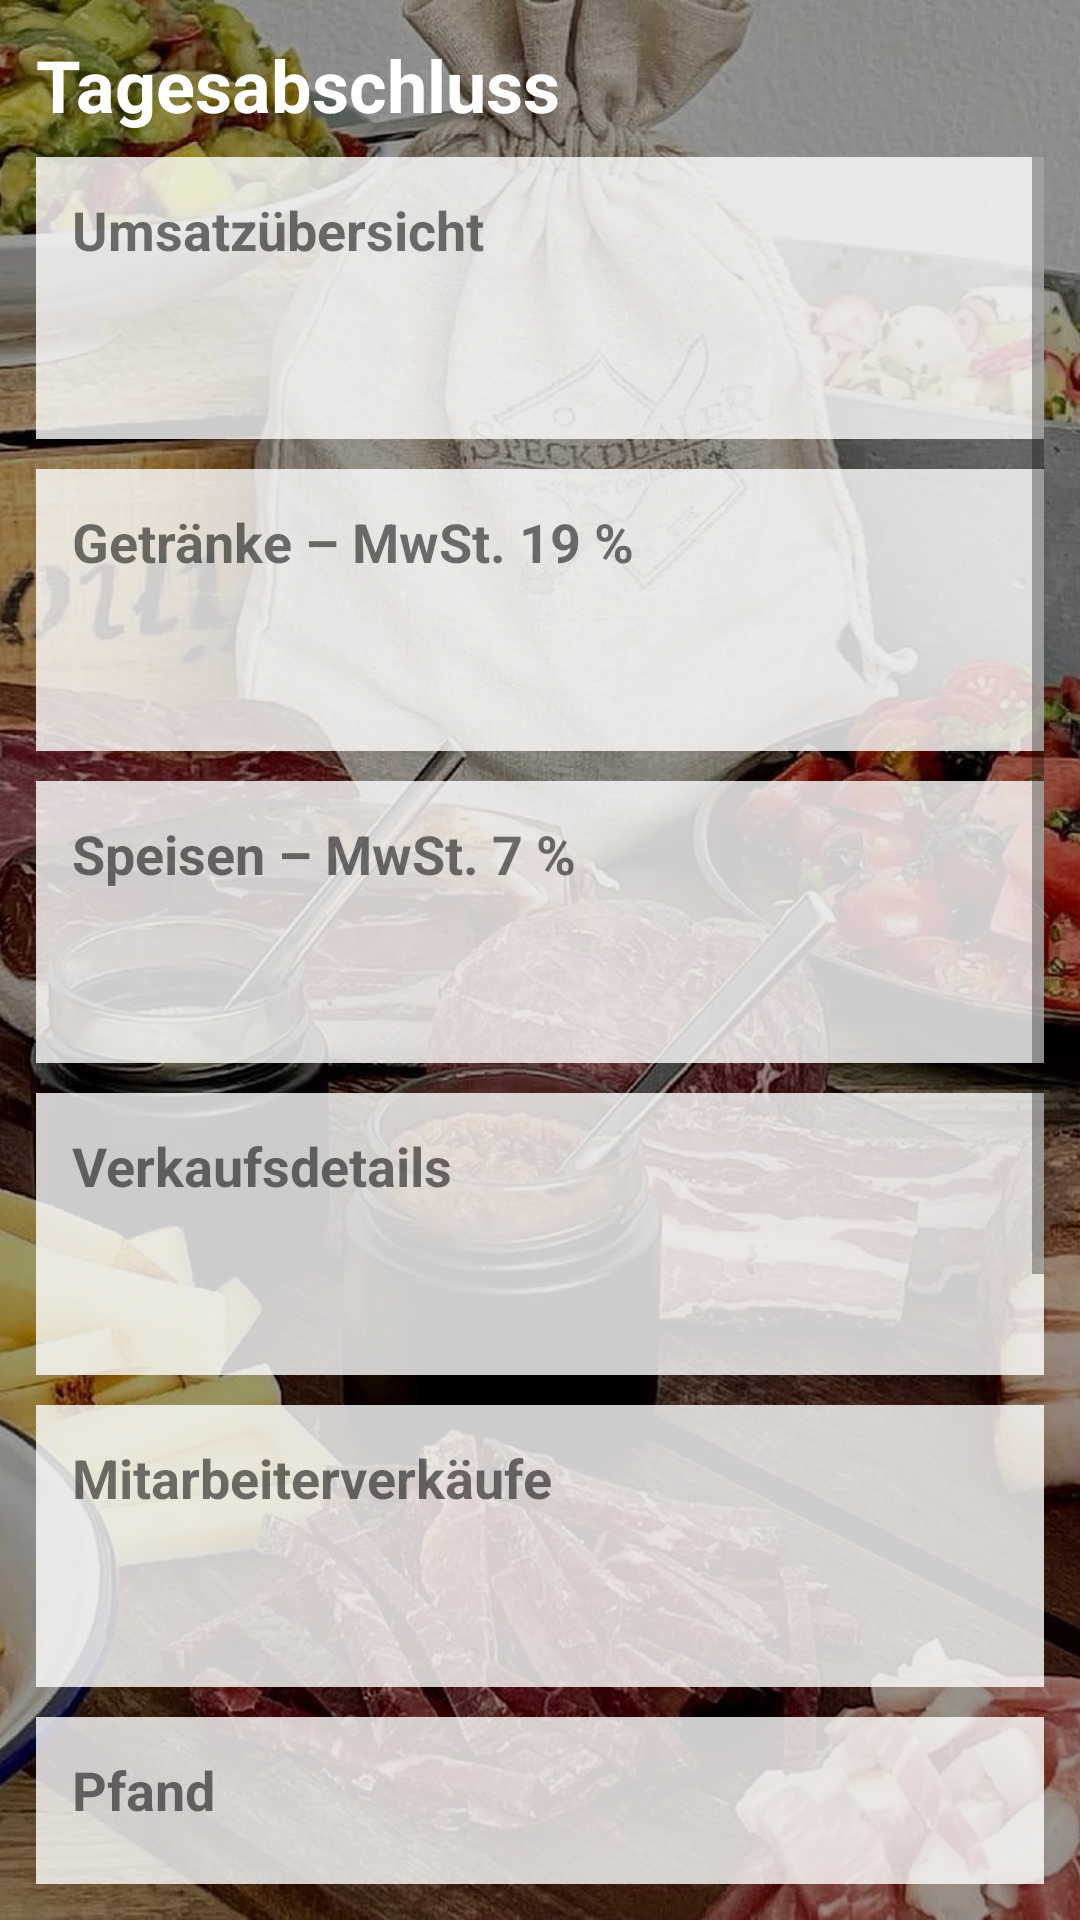

The Android layout XML behind this screen, and the referenced resources:
<!-- AndroidManifest.xml: application theme Theme.SpeckdealerApp -->
<!-- res/layout/activity_daily_report.xml -->
<?xml version="1.0" encoding="utf-8"?>
<LinearLayout xmlns:android="http://schemas.android.com/apk/res/android"
	android:layout_width="match_parent"
	android:layout_height="match_parent"
	android:background="@drawable/app_background"
	android:orientation="vertical"
	android:padding="12dp">

	<TextView
		android:layout_width="match_parent"
		android:layout_height="wrap_content"
		android:paddingBottom="8dp"
		android:text="Tagesabschluss"
		android:textColor="#FFFFFF"
		android:textSize="24sp"
		android:textStyle="bold" />

	<ScrollView
		android:layout_width="match_parent"
		android:layout_height="0dp"
		android:layout_weight="1"
		android:fillViewport="true">

		<LinearLayout
			android:layout_width="match_parent"
			android:layout_height="wrap_content"
			android:orientation="vertical">

			<TextView
				android:layout_width="match_parent"
				android:layout_height="wrap_content"
				android:background="#CCFFFFFF"
				android:padding="12dp"
				android:text="Umsatzübersicht"
				android:textSize="18sp"
				android:textStyle="bold" />

			<TextView
				android:id="@+id/reportSummaryText"
				android:layout_width="match_parent"
				android:layout_height="wrap_content"
				android:layout_marginBottom="10dp"
				android:background="#CCFFFFFF"
				android:padding="12dp"
				android:textSize="16sp" />

			<TextView
				android:layout_width="match_parent"
				android:layout_height="wrap_content"
				android:background="#CCFFFFFF"
				android:padding="12dp"
				android:text="Getränke – MwSt. 19 %"
				android:textSize="18sp"
				android:textStyle="bold" />

			<TextView
				android:id="@+id/reportBeverageVatText"
				android:layout_width="match_parent"
				android:layout_height="wrap_content"
				android:layout_marginBottom="10dp"
				android:background="#CCFFFFFF"
				android:padding="12dp"
				android:textSize="16sp" />

			<TextView
				android:layout_width="match_parent"
				android:layout_height="wrap_content"
				android:background="#CCFFFFFF"
				android:padding="12dp"
				android:text="Speisen – MwSt. 7 %"
				android:textSize="18sp"
				android:textStyle="bold" />

			<TextView
				android:id="@+id/reportFoodVatText"
				android:layout_width="match_parent"
				android:layout_height="wrap_content"
				android:layout_marginBottom="10dp"
				android:background="#CCFFFFFF"
				android:padding="12dp"
				android:textSize="16sp" />

			<TextView
				android:layout_width="match_parent"
				android:layout_height="wrap_content"
				android:background="#CCFFFFFF"
				android:padding="12dp"
				android:text="Verkaufsdetails"
				android:textSize="18sp"
				android:textStyle="bold" />

			<TextView
				android:id="@+id/reportSalesDetailsText"
				android:layout_width="match_parent"
				android:layout_height="wrap_content"
				android:layout_marginBottom="10dp"
				android:background="#CCFFFFFF"
				android:padding="12dp"
				android:textSize="16sp" />

			<TextView
				android:layout_width="match_parent"
				android:layout_height="wrap_content"
				android:background="#CCFFFFFF"
				android:padding="12dp"
				android:text="Mitarbeiterverkäufe"
				android:textSize="18sp"
				android:textStyle="bold" />

			<TextView
				android:id="@+id/reportEmployeeText"
				android:layout_width="match_parent"
				android:layout_height="wrap_content"
				android:layout_marginBottom="10dp"
				android:background="#CCFFFFFF"
				android:padding="12dp"
				android:textSize="16sp" />

			<TextView
				android:layout_width="match_parent"
				android:layout_height="wrap_content"
				android:background="#CCFFFFFF"
				android:padding="12dp"
				android:text="Pfand"
				android:textSize="18sp"
				android:textStyle="bold" />

			<TextView
				android:id="@+id/reportDepositSummaryText"
				android:layout_width="match_parent"
				android:layout_height="wrap_content"
				android:layout_marginBottom="10dp"
				android:background="#CCFFFFFF"
				android:padding="12dp"
				android:textSize="16sp" />

			<TextView
				android:layout_width="match_parent"
				android:layout_height="wrap_content"
				android:background="#CCFFFFFF"
				android:padding="12dp"
				android:text="Pfand nach Art"
				android:textSize="18sp"
				android:textStyle="bold" />

			<TextView
				android:id="@+id/reportDepositBreakdownText"
				android:layout_width="match_parent"
				android:layout_height="wrap_content"
				android:layout_marginBottom="12dp"
				android:background="#CCFFFFFF"
				android:padding="12dp"
				android:textSize="16sp" />

			<Button
				android:id="@+id/reportArchiveButton"
				android:layout_width="match_parent"
				android:layout_height="wrap_content"
				android:minHeight="48dp"
				android:backgroundTint="#1565C0"
				android:text="Archiv öffnen"
				android:textColor="#FFFFFF" />

			<Button
				android:id="@+id/reportResetButton"
				android:layout_width="match_parent"
				android:layout_height="wrap_content"
				android:minHeight="48dp"
				android:layout_marginTop="8dp"
				android:backgroundTint="#B71C1C"
				android:text="Tag abschließen &amp; zurücksetzen"
				android:textColor="#FFFFFF" />

			<Button
				android:id="@+id/reportCloseButton"
				android:layout_width="match_parent"
				android:layout_height="wrap_content"
				android:minHeight="48dp"
				android:layout_marginTop="8dp"
				android:backgroundTint="#1B5E20"
				android:text="Schließen"
				android:textColor="#FFFFFF" />
		</LinearLayout>
	</ScrollView>
</LinearLayout>
<!-- resources referenced by this layout -->
<resources>
  <!-- drawable app_background (drawable) -->
  <?xml version="1.0" encoding="utf-8"?>
  <layer-list xmlns:android="http://schemas.android.com/apk/res/android">
  	<item>
  		<bitmap
  			android:gravity="fill"
  			android:src="@drawable/speckdealer_bg_dark" />
  	</item>
  </layer-list>
  <style name="Theme.SpeckdealerApp" parent="Theme.MaterialComponents.DayNight.NoActionBar">
  		<item name="colorPrimary">@android:color/holo_green_dark</item>
  		<item name="colorPrimaryVariant">@android:color/holo_green_light</item>
  		<item name="colorSecondary">@android:color/holo_orange_light</item>
  		<item name="android:statusBarColor" tools:targetApi="l">?attr/colorPrimaryVariant</item>
  	</style>
  <!-- drawable speckdealer_bg_dark: jpg bitmap (drawable, 412528 bytes) -->
</resources>
